Image classification data set "dataset_main" (Markelowww/diplom on GitHub). Class labels (4): AMD, CSR, DME, ERM.

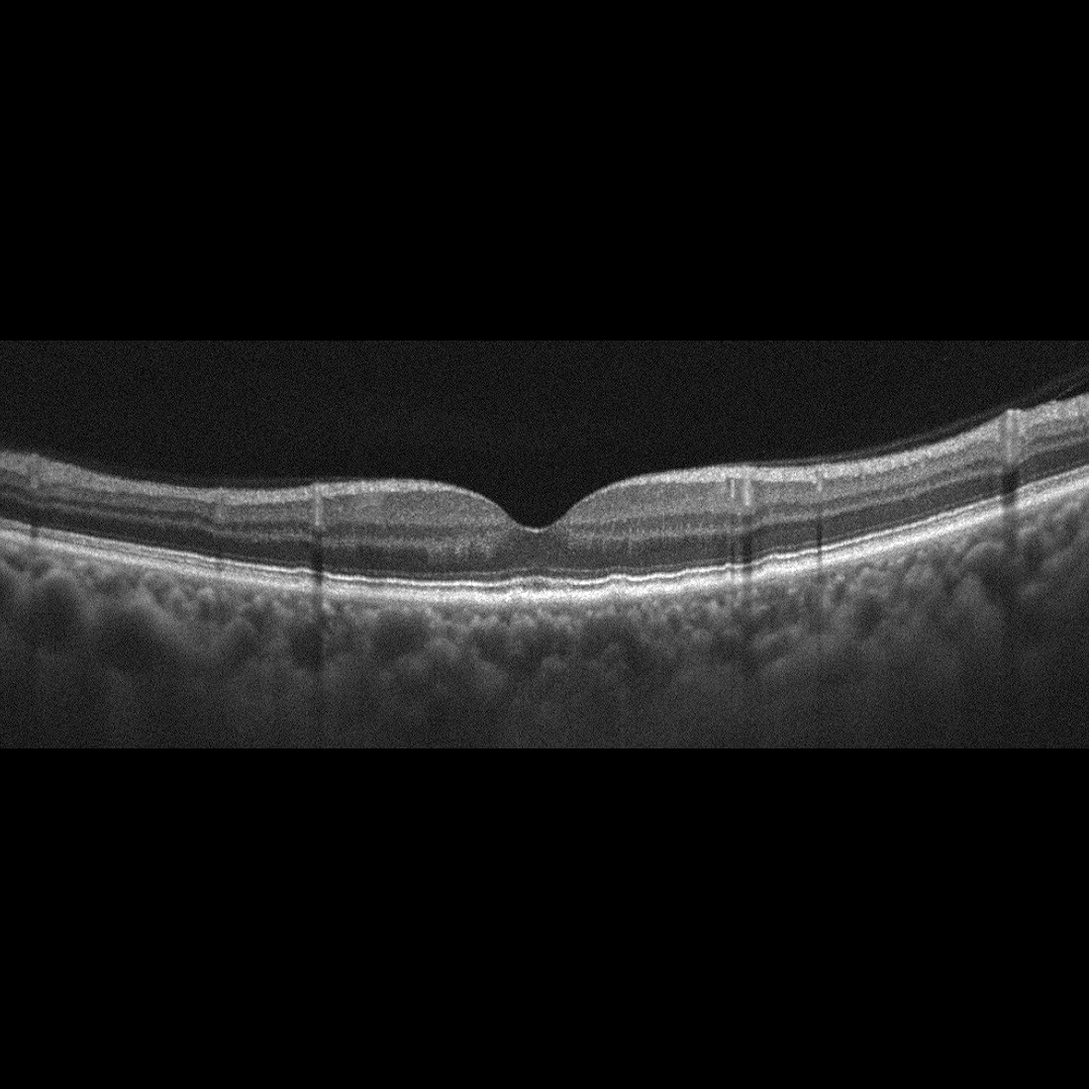
Label: AMD

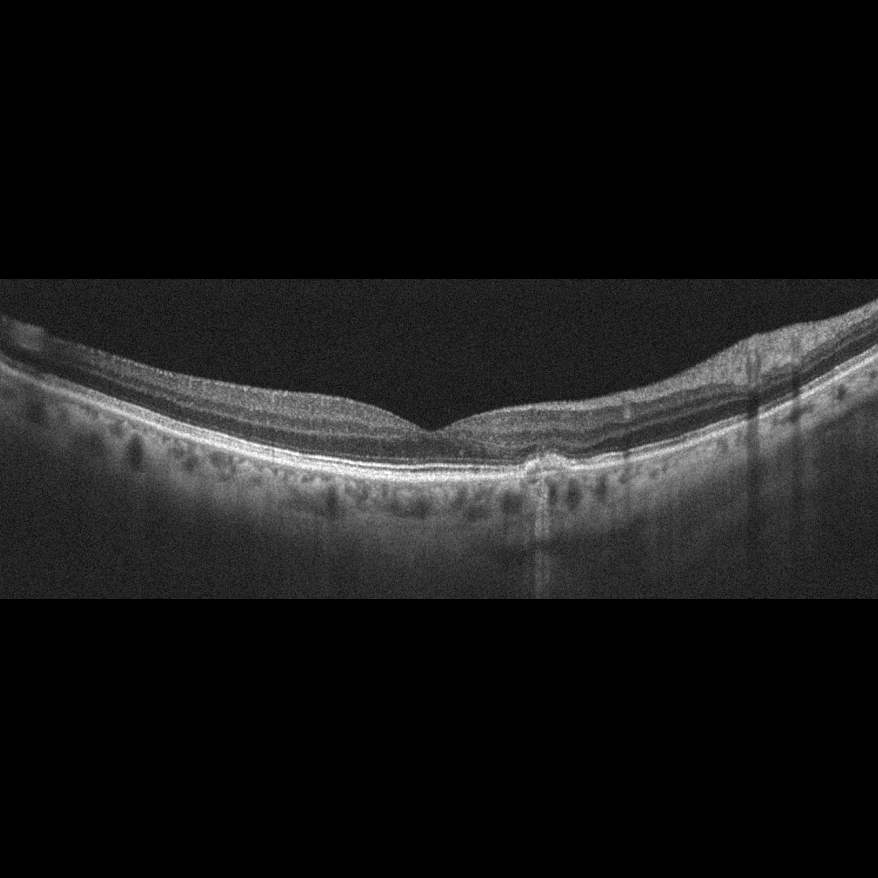
Label: AMD

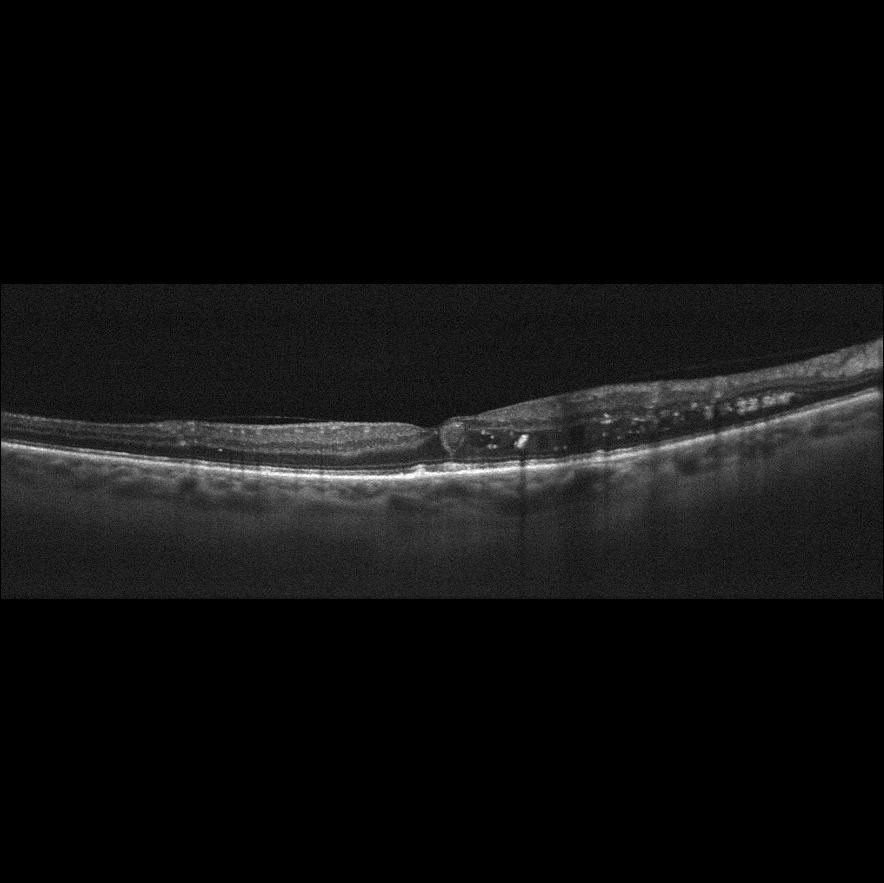
Label: DME

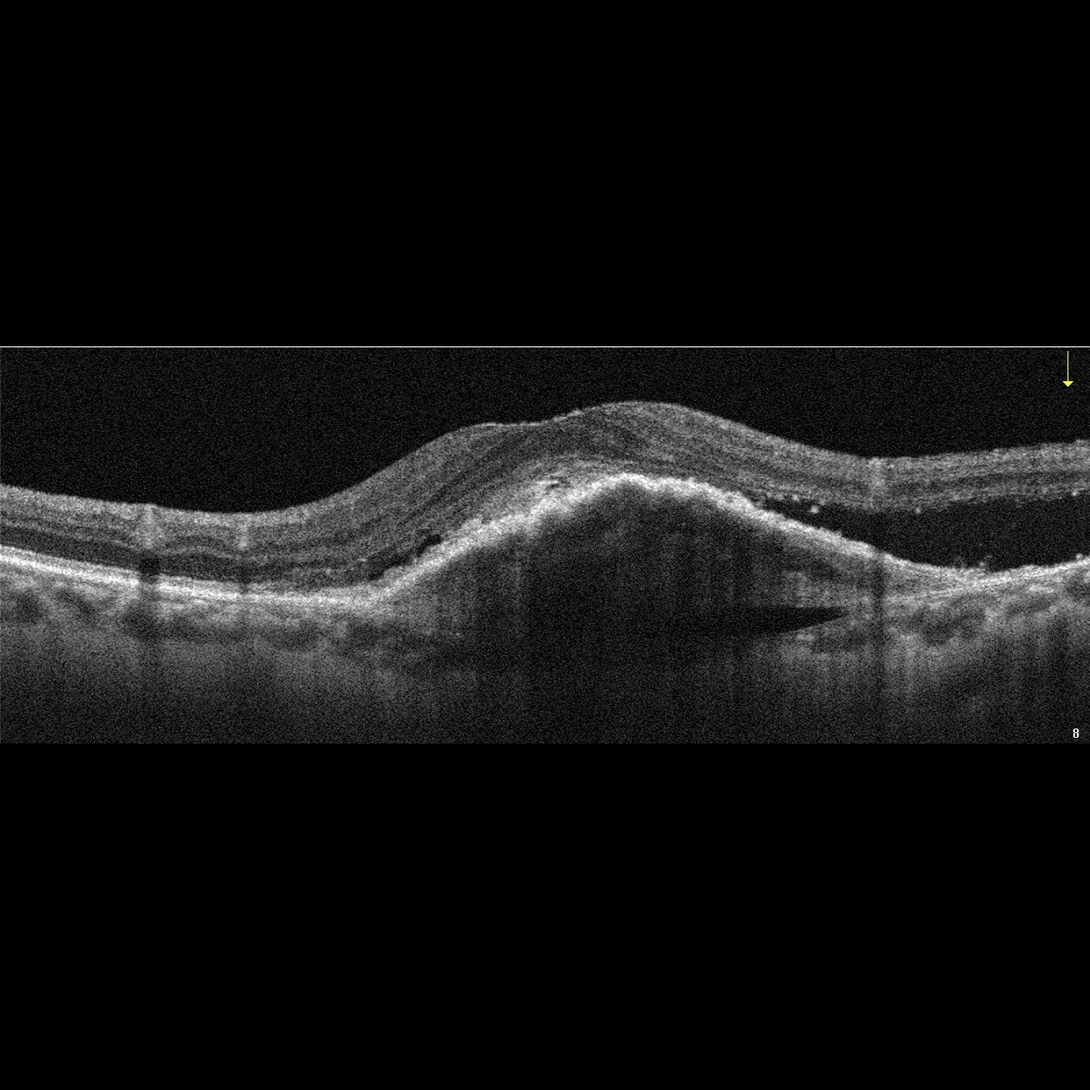
Label: AMD

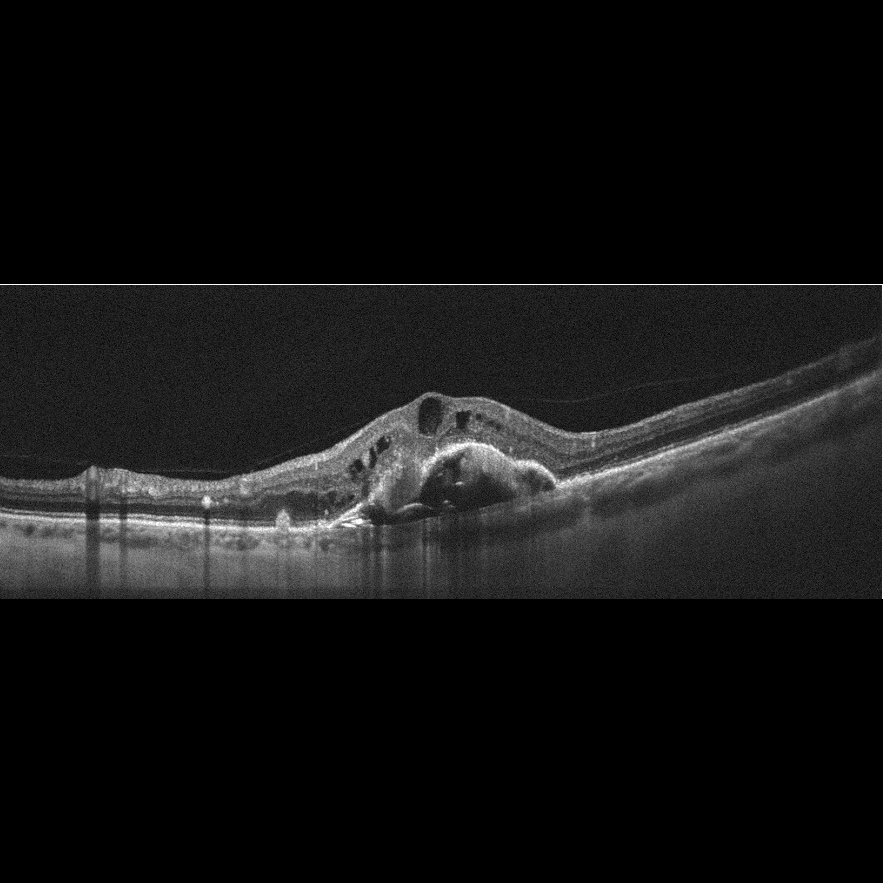
Label: AMD

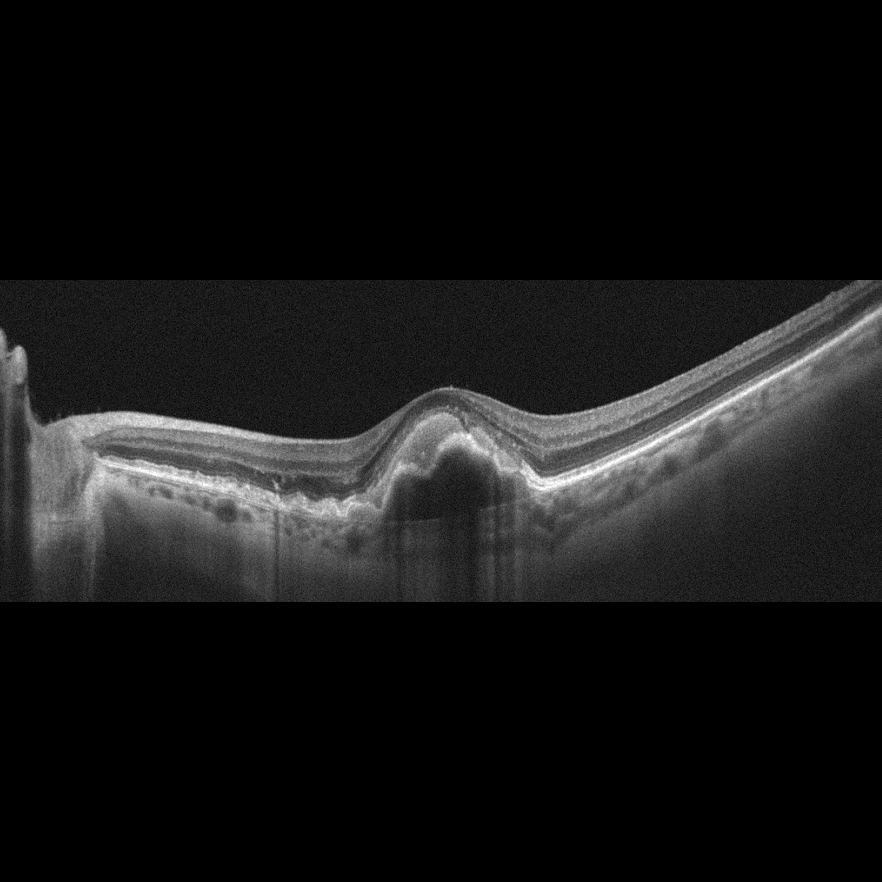
Label: AMD
